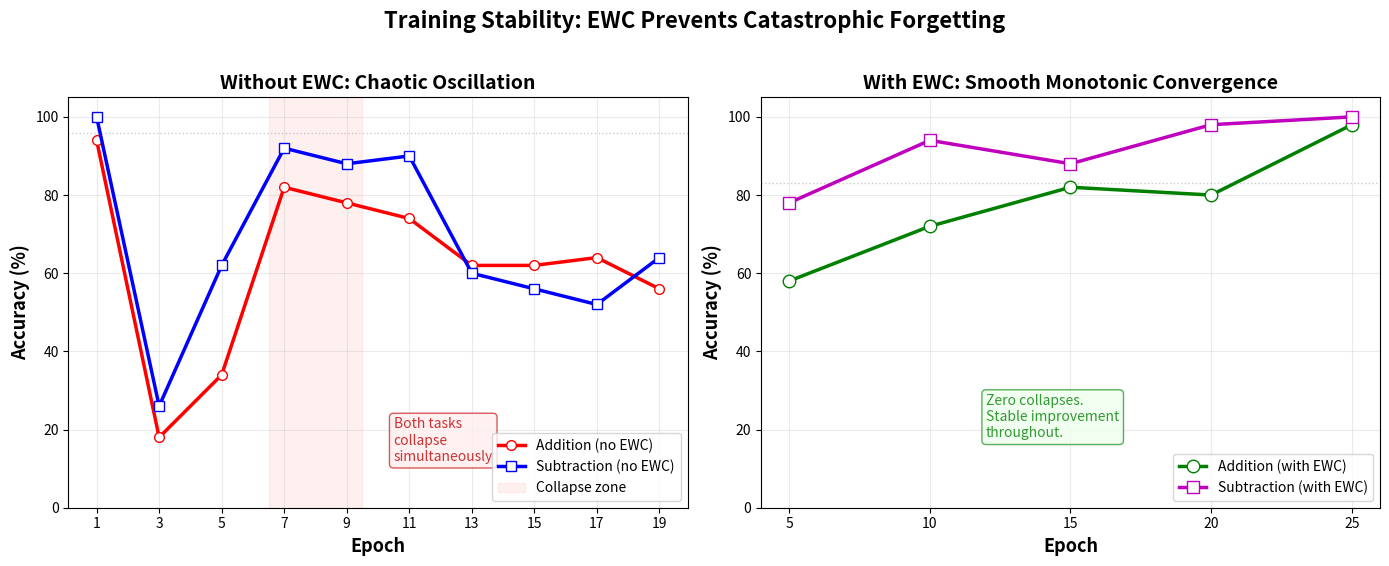

The matplotlib source for this figure:
"""Generate publication-quality training trajectory plots from experiment data.

Produces two figures:
  Figure 1: Stability comparison (with/without EWC) — already exists,
            but re-generates with cleaner styling and shaded regions
  Figure 4: Three-task trajectory (add/sub/mul per epoch during mul training)
"""
import json, sys
from pathlib import Path
import matplotlib
matplotlib.use('Agg')
import matplotlib.pyplot as plt
import numpy as np

# ============================================================
# FIGURE 1: Stability Comparison (EWC vs No-EWC)
# ============================================================

# Actual data from our clean runs
# EWC run (from sequential retention)
ewc_epochs = [5, 10, 15, 20, 25]
ewc_add = [58.0, 72.0, 82.0, 80.0, 98.0]
ewc_sub = [78.0, 94.0, 88.0, 98.0, 100.0]

# No-EWC clean run (from ablation)
noewc_epochs = [1, 3, 5, 7, 9, 11, 13, 15, 17, 19]
noewc_add = [94.0, 18.0, 34.0, 82.0, 78.0, 74.0, 62.0, 62.0, 64.0, 56.0]
noewc_sub = [100.0, 26.0, 62.0, 92.0, 88.0, 90.0, 60.0, 56.0, 52.0, 64.0]

fig, (ax1, ax2) = plt.subplots(1, 2, figsize=(14, 5.5))

# Left: Without EWC
ax1.plot(noewc_epochs, noewc_add, 'r-o', linewidth=2.5, markersize=7,
         label='Addition (no EWC)', markerfacecolor='white')
ax1.plot(noewc_epochs, noewc_sub, 'b-s', linewidth=2.5, markersize=7,
         label='Subtraction (no EWC)', markerfacecolor='white')
ax1.axvspan(6.5, 9.5, color='red', alpha=0.06, label='Collapse zone')
ax1.axhline(y=96.0, color='gray', linestyle=':', alpha=0.4, linewidth=1)
ax1.set_xlabel('Epoch', fontsize=13, fontweight='bold')
ax1.set_ylabel('Accuracy (%)', fontsize=13, fontweight='bold')
ax1.set_title('Without EWC: Chaotic Oscillation', fontsize=14, fontweight='bold')
ax1.legend(fontsize=10, loc='lower right')
ax1.set_ylim(0, 105)
ax1.grid(True, alpha=0.25)
ax1.text(10.5, 12, 'Both tasks\ncollapse\nsimultaneously',
         fontsize=10, color='#cc3333', fontstyle='italic',
         bbox=dict(boxstyle='round,pad=0.3', facecolor='#ffeeee', edgecolor='#cc3333', alpha=0.8))
ax1.set_xticks(np.arange(1, 21, 2))

# Right: With EWC
ax2.plot(ewc_epochs, ewc_add, 'g-o', linewidth=2.5, markersize=9,
         label='Addition (with EWC)', markerfacecolor='white')
ax2.plot(ewc_epochs, ewc_sub, 'm-s', linewidth=2.5, markersize=9,
         label='Subtraction (with EWC)', markerfacecolor='white')
ax2.axhline(y=83.0, color='gray', linestyle=':', alpha=0.4, linewidth=1)
ax2.set_xlabel('Epoch', fontsize=13, fontweight='bold')
ax2.set_ylabel('Accuracy (%)', fontsize=13, fontweight='bold')
ax2.set_title('With EWC: Smooth Monotonic Convergence', fontsize=14, fontweight='bold')
ax2.legend(fontsize=10, loc='lower right')
ax2.set_ylim(0, 105)
ax2.grid(True, alpha=0.25)
ax2.text(12, 18, 'Zero collapses.\nStable improvement\nthroughout.',
         fontsize=10, color='#339933', fontstyle='italic',
         bbox=dict(boxstyle='round,pad=0.3', facecolor='#eeffee', edgecolor='#339933', alpha=0.8))
ax2.set_xticks(np.arange(5, 30, 5))

fig.suptitle('Training Stability: EWC Prevents Catastrophic Forgetting',
             fontsize=16, fontweight='bold', y=1.02)
plt.tight_layout()
plt.savefig(r'C:\Users\Admin\tabula-rasa\experiments\stability_comparison.png', dpi=200, bbox_inches='tight')
print('SAVED: experiments/stability_comparison.png (updated)')

# ============================================================
# FIGURE 4: Three-Task Training Trajectory During Multiplication
# ============================================================

# Load three-task results
try:
    with open(r'C:\Users\Admin\tabula-rasa\experiments\ablation_three_task_results.json') as f:
        three_task = json.load(f)
except (FileNotFoundError, json.JSONDecodeError):
    three_task = None

if three_task and 'step4_train_mul' in three_task:
    traj = three_task['step4_train_mul']['trajectory']
    epochs = [t['epoch'] for t in traj]
    add_traj = [t['add'] for t in traj]
    sub_traj = [t['sub'] for t in traj]
    mul_traj = [t['mul'] for t in traj]

    fig2, ax = plt.subplots(figsize=(10, 5.5))

    ax.plot(epochs, add_traj, 'g-o', linewidth=2.5, markersize=8,
            label='Addition', markerfacecolor='white')
    ax.plot(epochs, sub_traj, 'b-s', linewidth=2.5, markersize=8,
            label='Subtraction', markerfacecolor='white')
    ax.plot(epochs, mul_traj, '-^', color='orange', linewidth=2.5, markersize=8,
            label='Multiplication', markerfacecolor='white')

    # Annotate the collapse
    ax.axvspan(0, 2, color='red', alpha=0.06, label='Immediate collapse')
    ax.annotate('Add: 100%→8%\nin 1 epoch',
                xy=(1, 8), xytext=(3, 25),
                fontsize=10, color='#cc3333',
                arrowprops=dict(arrowstyle='->', color='#cc3333', lw=1.5))

    ax.set_xlabel('Epoch (during multiplication training)', fontsize=13, fontweight='bold')
    ax.set_ylabel('Accuracy (%)', fontsize=13, fontweight='bold')
    ax.set_title('Three-Task Scalability: Immediate Collapse at Task 3',
                 fontsize=14, fontweight='bold')
    ax.legend(fontsize=11)
    ax.set_ylim(0, 105)
    ax.grid(True, alpha=0.25)
    ax.set_xticks(epochs)

    plt.tight_layout()
    plt.savefig(r'C:\Users\Admin\tabula-rasa\experiments\three_task_trajectory.png', dpi=200, bbox_inches='tight')
    print('SAVED: experiments/three_task_trajectory.png')

print('\nAll plots generated.')
